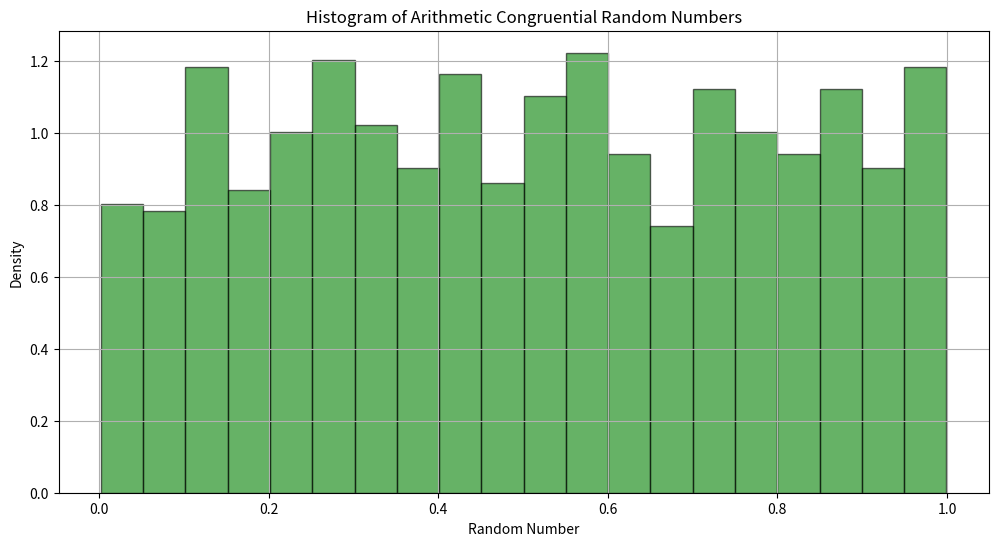

Write Python code to recreate this figure. (Note: this script raises an exception after producing the figure.)
import numpy as np
import matplotlib.pyplot as plt
from scipy.stats import chisquare

def arithmetic_congruential_generator(seed, a, c, m, n):
    """
    Generates a sequence of random numbers using an arithmetic congruential method.
    
    Parameters:
    - seed: Initial seed value
    - a: Multiplier
    - c: Increment
    - m: Modulus
    - n: Number of random numbers to generate
    
    Returns:
    - random_numbers: List of generated random numbers
    """
    random_numbers = []
    x = seed
    
    for _ in range(n):
        x = (a * x + c) % m
        random_numbers.append(x / m)  # Normalize to [0, 1]
    
    return random_numbers

def calculate_autocorrelation(data, lag):
    """Calculates the autocorrelation of a data series at a given lag."""
    n = len(data)
    mean = np.mean(data)
    c0 = np.var(data) * (n - 1)  # Variance of the original series

    autocorr = np.correlate(data - mean, data - mean, mode='full')
    return autocorr[n - 1 + lag] / c0  # Return normalized autocorrelation

# Parameters for arithmetic congruential generator
seed = 42
a = 1664525
c = 1013904223
m = 2**32
n = 1000  # Number of random numbers to generate

# Generate random numbers
random_numbers = arithmetic_congruential_generator(seed, a, c, m, n)

# Plot histogram of generated random numbers
plt.figure(figsize=(12, 6))
plt.hist(random_numbers, bins=20, density=True, alpha=0.6, color='g', edgecolor='black')
plt.title('Histogram of Arithmetic Congruential Random Numbers')
plt.xlabel('Random Number')
plt.ylabel('Density')
plt.grid()
plt.show()

# Chi-square test for uniformity
# Prepare bins and observed frequencies
bins = np.linspace(0, 1, 21)  # Create 20 bins for [0, 1]
observed_frequencies, _ = np.histogram(random_numbers, bins=bins)

# Calculate expected frequency
expected_frequency = len(random_numbers) / len(observed_frequencies)

# Filter out any bins that have 0 observed frequency to prevent issues with Chi-square test
non_zero_bins = observed_frequencies > 0
observed_frequencies = observed_frequencies[non_zero_bins]
expected_frequencies = [expected_frequency] * len(observed_frequencies)

# Calculate Chi-square statistic if there are non-zero frequencies
if len(observed_frequencies) > 1:
    chi_square_stat, p_value = chisquare(observed_frequencies, f_exp=expected_frequencies)

    print(f'Chi-square statistic: {chi_square_stat:.4f}')
    print(f'p-value: {p_value:.4f}')

    # Interpretation of the results
    alpha = 0.05
    if p_value < alpha:
        print("Reject the null hypothesis: The random numbers are not uniformly distributed.")
    else:
        print("Fail to reject the null hypothesis: The random numbers are uniformly distributed.")
else:
    print("Insufficient data for Chi-square test.")

# Calculate and print autocorrelation for different lags
lags = range(10)  # Calculate autocorrelation for lags 0 to 9
autocorrelations = [calculate_autocorrelation(random_numbers, lag) for lag in lags]

# Plot autocorrelation
plt.figure(figsize=(12, 6))
plt.stem(lags, autocorrelations, basefmt=" ", use_line_collection=True)
plt.title('Autocorrelation of Arithmetic Congruential Random Numbers')
plt.xlabel('Lag')
plt.ylabel('Autocorrelation')
plt.grid()
plt.show()
